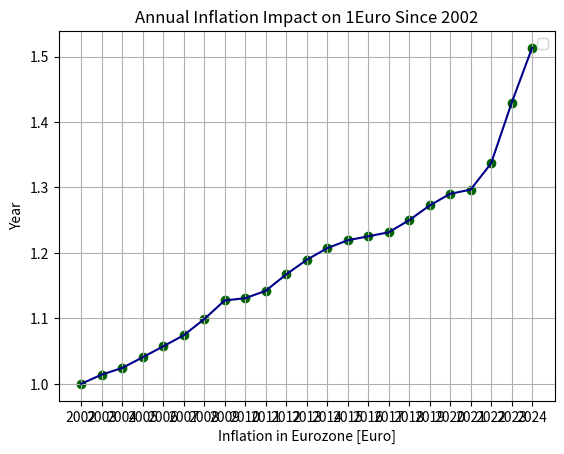

The matplotlib source for this figure:
import matplotlib.pyplot as plt

years = [2002,
        2003,
        2004,
        2005,
        2006,
        2007,
        2008,
        2009,
        2010,
        2011,
        2012,
        2013,
        2014,
        2015,
        2016,
        2017,
        2018,
        2019,
        2020,
        2021,
        2022,
        2023,
        ]


inflation_rate_germany = [1.4,#2002
                          1.0,#2003
                          1.6,#2004
                          1.6,#2005
                          1.6,#2006
                          2.3,#2007
                          2.6,#2008
                          0.3,#2009
                          1.0,#2010
                          2.2,#2011
                          1.9,#2012
                          1.5,#2013
                          1.0,#2014
                          0.5,#2015
                          0.5,#2016
                          1.5,#2017
                          1.8,#2018
                          1.4,#2019
                          0.5,#2020
                          3.1,#2021
                          6.9,#2022
                          5.9,#2023
                          ]

base = 1

inflation_result_list = []

def calc(base,rate_list : list):

    if len(rate_list) == 0:
        return base
    return (1+rate_list.pop())*calc(base,rate_list)


def devide_list(divisor):
    return divisor / 100

rate_list = inflation_rate_germany
print(rate_list)

rate_list = list(map(devide_list,rate_list))
inflation_rate_list =  [round(x,3) for x in rate_list] 
retVal = calc(base,rate_list)

print(retVal)
print("####")

#Create a list for rate_list year instead of one final value which was done with calc:
length = len(inflation_rate_list)
inflation_result_list = []

i = 0
while (length>=0):
    
    if length ==0:
        x_list = inflation_rate_list
    else:
        x_list = inflation_rate_list[:(-length)]
    retVal = calc(base,x_list)
    inflation_result_list.append(retVal)
    length -=1
    print(i)
    i+=1

# Appending last element
years.append(2024)

# Plotting the line
plt.plot(years, inflation_result_list,color="darkblue")

# Plotting the data points
plt.scatter(years, inflation_result_list, color='darkgreen')

# Adding labels and title
plt.xlabel('Inflation in Eurozone [Euro]')
plt.ylabel('Year')
plt.title('Annual Inflation Impact on 1Euro Since 2002')

# Adding a legend
plt.legend()

plt.grid(True)  # This adds a grid to the plot

# Set the desired number of ticks
desired_ticks = 10
plt.xticks(range(min(years), max(years) + 1))

plt.locator_params(axis='y', nbins=desired_ticks)
# Display the plot
plt.show()